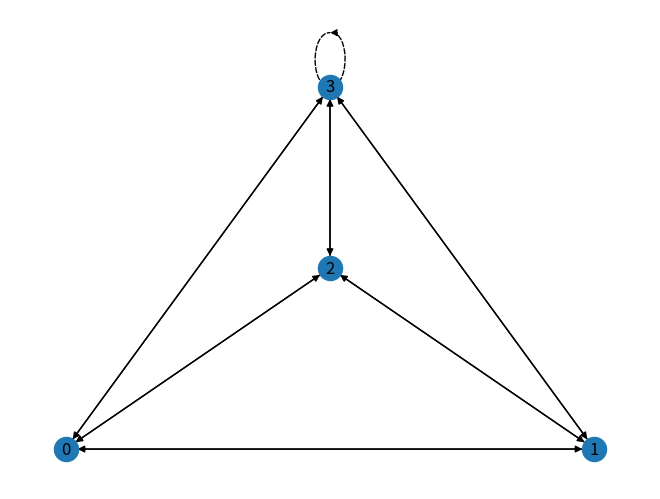

Source code (Python):
import matplotlib.pyplot as plt
import networkx as nx

# Crea el grafo con completarlo de a 4 nodos, y con el objeto DiGraph
G = nx.complete_graph(4, create_using=nx.DiGraph)
# Se le añade un layout plano al grafo
pos = nx.planar_layout(G)

# Dibujando el grafo
nx.draw(G, pos, with_labels=True)

# Añadimos las aristas extras siendo el bucle
edgelist = [(3, 3)]
G.add_edges_from(edgelist)

# Dibujando las aristas recién añadidas con un formato específico
nx.draw_networkx_edges(G, pos, edgelist=edgelist, arrowstyle="<|-", style="dashed")

# Mostrar en pantalla el grafo
plt.show()
